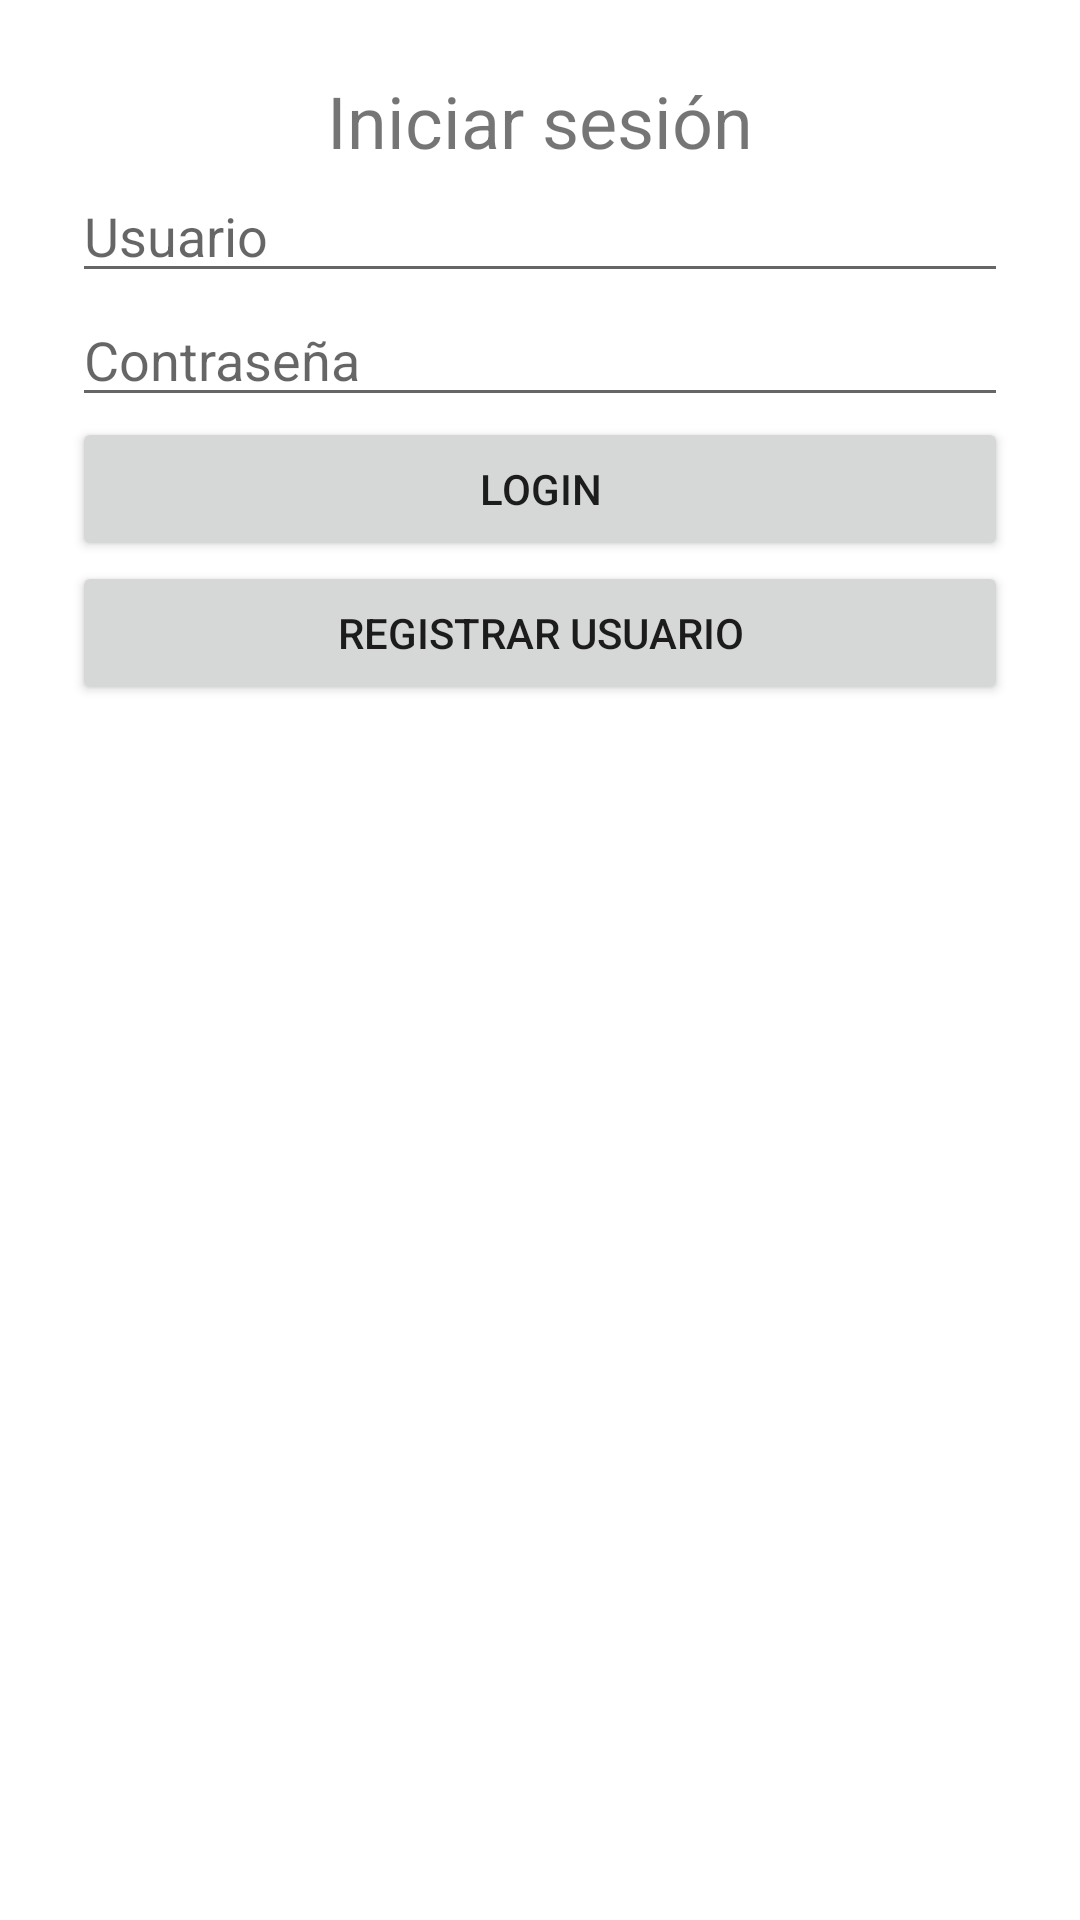

Layout XML and referenced resources for this Android screen:
<!-- AndroidManifest.xml: application theme Theme.MensajeriaApp -->
<!-- res/layout/activity_login.xml -->
<?xml version="1.0" encoding="utf-8"?>
<LinearLayout xmlns:android="http://schemas.android.com/apk/res/android"
    android:layout_width="match_parent"
    android:layout_height="match_parent"
    android:orientation="vertical"
    android:padding="24dp">

    <TextView
        android:layout_width="wrap_content"
        android:layout_height="wrap_content"
        android:text="Iniciar sesión"
        android:textSize="24sp"
        android:layout_gravity="center"/>

    <EditText
        android:id="@+id/etUser"
        android:layout_width="match_parent"
        android:layout_height="wrap_content"
        android:hint="Usuario" />

    <EditText
        android:id="@+id/etPass"
        android:layout_width="match_parent"
        android:layout_height="wrap_content"
        android:hint="Contraseña"
        android:inputType="textPassword" />

    <Button
        android:id="@+id/btnLogin"
        android:layout_width="match_parent"
        android:layout_height="wrap_content"
        android:text="Login" />

    <Button
        android:id="@+id/btnRegister"
        android:layout_width="match_parent"
        android:layout_height="wrap_content"
        android:text="Registrar Usuario" />

</LinearLayout>
<!-- resources referenced by this layout -->
<resources>
  <style name="Theme.MensajeriaApp" parent="Theme.MaterialComponents.DayNight.NoActionBar">
      <item name="colorPrimary">@color/purple_500</item>
      <item name="colorPrimaryVariant">@color/purple_700</item>
      <item name="colorSecondary">@color/teal_200</item>
    </style>
  <!-- not gathered from this repository: default colours our renderer supplied (Android Studio template values) -->
  <color name="purple_500">#FF6200EE</color>
  <color name="purple_700">#FF3700B3</color>
  <color name="teal_200">#FF03DAC5</color>
</resources>
